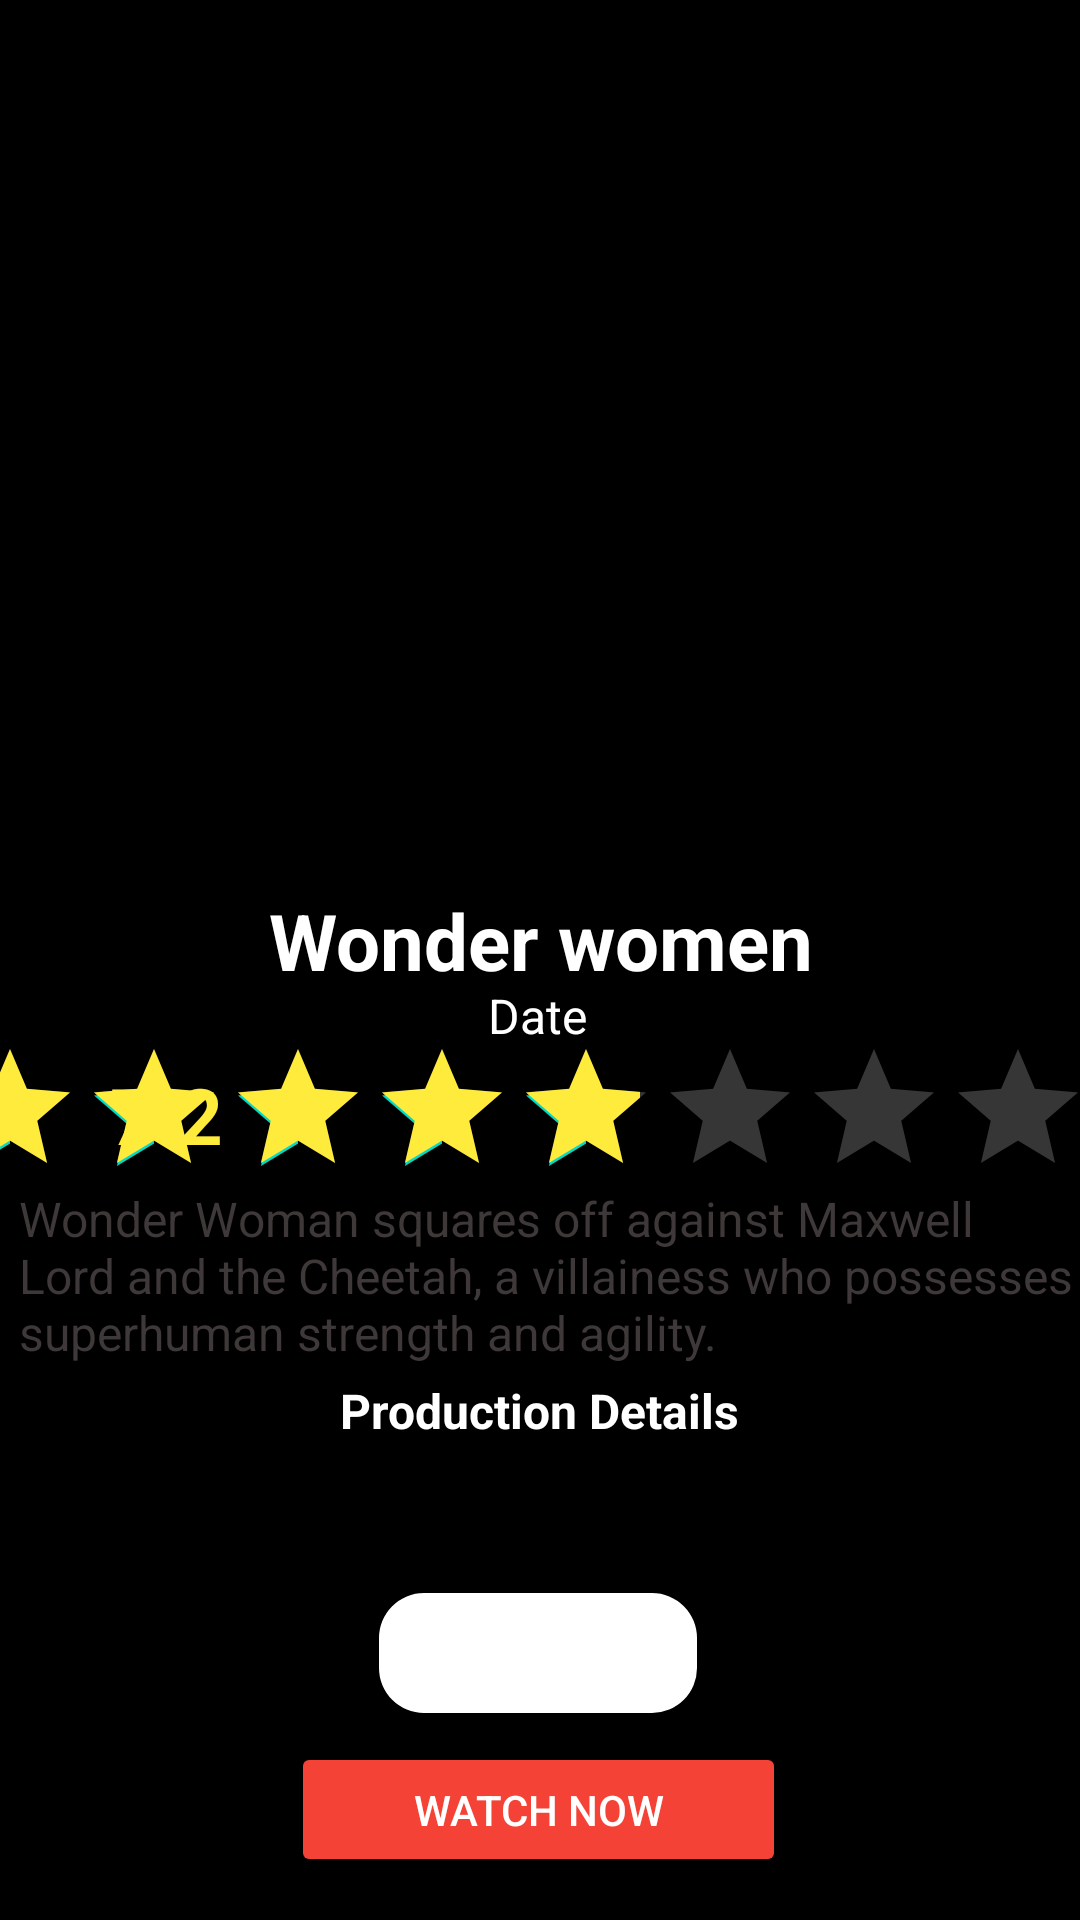

Android layout source for this screen:
<!-- AndroidManifest.xml: application theme Theme.Moviess -->
<!-- res/layout/activity_main.xml -->
<?xml version="1.0" encoding="utf-8"?>
<androidx.constraintlayout.widget.ConstraintLayout xmlns:android="http://schemas.android.com/apk/res/android"
    xmlns:app="http://schemas.android.com/apk/res-auto"
    xmlns:tools="http://schemas.android.com/tools"
    android:layout_width="match_parent"
    android:layout_height="match_parent"
    android:background="@color/black"
    tools:context=".MainActivity">

    <com.google.android.material.imageview.ShapeableImageView
        android:id="@+id/imageview1"
        android:layout_width="wrap_content"
        android:layout_height="350dp"
        android:src="@drawable/wm"
        app:circularflow_defaultRadius="20dp"
        app:circularflow_radiusInDP="20dp"
        app:layout_constraintBottom_toBottomOf="parent"
        app:layout_constraintLeft_toLeftOf="parent"
        app:layout_constraintRight_toRightOf="parent"
        app:layout_constraintTop_toTopOf="parent"
        app:layout_constraintVertical_bias="0.068"
        app:shapeAppearance="@style/RoundSquare"
        app:shapeAppearanceOverlay="@style/RoundSquare"
        tools:ignore="MissingConstraints">

    </com.google.android.material.imageview.ShapeableImageView>

    <RatingBar
        android:id="@+id/Ratingbar"
        android:layout_width="390dp"
        android:layout_height="50dp"
        android:numStars="10"
        android:outlineAmbientShadowColor="@color/yellow"
        android:progressTint="@color/yellow"
        android:rating="6"
        app:layout_constraintBottom_toBottomOf="parent"
        app:layout_constraintHorizontal_bias="0.706"
        app:layout_constraintLeft_toLeftOf="parent"
        app:layout_constraintRight_toRightOf="parent"
        app:layout_constraintTop_toTopOf="parent"
        app:layout_constraintVertical_bias="0.586">

    </RatingBar>


    <TextView
        android:id="@+id/averagecount"
        android:layout_width="41dp"
        android:layout_height="47dp"
        android:ellipsize="end"
        android:gravity="center"
        android:singleLine="true"
        android:text="7.2"
        android:textColor="@color/yellow"
        android:textSize="26dp"
        android:textStyle="bold"
        app:layout_constraintBottom_toBottomOf="parent"
        app:layout_constraintHorizontal_bias="0.11"
        app:layout_constraintLeft_toLeftOf="parent"
        app:layout_constraintRight_toRightOf="parent"
        app:layout_constraintTop_toTopOf="parent"
        app:layout_constraintVertical_bias="0.587">

    </TextView>

    <TextView
        android:id="@+id/tv_mtitle"
        android:layout_width="wrap_content"
        android:layout_height="wrap_content"
        android:ellipsize="end"
        android:gravity="center"
        android:singleLine="true"
        android:text="Wonder women"
        android:textColor="@color/white"
        android:textSize="26dp"
        android:textStyle="bold"
        app:layout_constraintBottom_toBottomOf="parent"
        app:layout_constraintLeft_toLeftOf="parent"
        app:layout_constraintRight_toRightOf="parent"
        app:layout_constraintTop_toTopOf="parent"
        app:layout_constraintVertical_bias="0.489">

    </TextView>

    <TextView
        android:id="@+id/rdate"
        android:layout_width="wrap_content"
        android:layout_height="wrap_content"
        android:textColor="@color/white"
        android:textSize="16dp"
        android:text="Date"
        app:layout_constraintBottom_toBottomOf="parent"
        app:layout_constraintHorizontal_bias="0.497"
        app:layout_constraintLeft_toLeftOf="parent"
        app:layout_constraintRight_toRightOf="parent"
        app:layout_constraintTop_toTopOf="parent"
        app:layout_constraintVertical_bias="0.53">

    </TextView>

    

    <TextView
        android:id="@+id/overview"
        android:layout_width="358dp"
        android:layout_height="88dp"
        android:ellipsize="end"
        android:gravity="start"
        android:maxLines="3"
        android:layout_marginLeft="10dp"
        android:text="Wonder Woman squares off against Maxwell Lord
and the Cheetah, a villainess who possesses
superhuman strength and agility."
        android:textColor="@color/grey"
        android:textSize="16dp"
        app:layout_constraintBottom_toBottomOf="parent"

        app:layout_constraintEnd_toEndOf="parent"
        app:layout_constraintHorizontal_bias="0.49"
        app:layout_constraintStart_toStartOf="parent"
        app:layout_constraintTop_toTopOf="parent"
        app:layout_constraintVertical_bias="0.716">

    </TextView>

    <TextView
        android:id="@+id/cast"
        android:layout_width="wrap_content"
        android:layout_height="wrap_content"
        android:text="Production Details"
        android:textColor="@color/white"
        android:textSize="16dp"
        android:textStyle="bold"
        android:fontFamily="sans-serif"
        app:layout_constraintBottom_toBottomOf="parent"
        app:layout_constraintLeft_toLeftOf="parent"
        app:layout_constraintRight_toRightOf="parent"
        app:layout_constraintTop_toTopOf="parent"
        app:layout_constraintVertical_bias="0.743">

    </TextView>

    <com.google.android.material.imageview.ShapeableImageView
        android:id="@+id/logo"
        android:layout_width="106dp"
        android:layout_height="40dp"
        android:background="@color/white"
        app:layout_constraintBottom_toBottomOf="parent"
        app:layout_constraintEnd_toEndOf="parent"
        app:shapeAppearance="@style/RoundSquare"
        app:layout_constraintHorizontal_bias="0.498"
        app:layout_constraintStart_toStartOf="parent"
        app:layout_constraintTop_toTopOf="parent"
        app:layout_constraintVertical_bias="0.885">

    </com.google.android.material.imageview.ShapeableImageView>

    <Button
        android:id="@+id/wbutton"
        android:layout_width="165dp"
        android:layout_height="45dp"
        android:backgroundTint="@color/Red"
        android:text="Watch Now"
        app:cornerRadius="10dp"
        app:layout_constraintBottom_toBottomOf="parent"
        app:layout_constraintHorizontal_bias="0.498"
        app:layout_constraintLeft_toLeftOf="parent"
        app:layout_constraintRight_toRightOf="parent"
        app:layout_constraintTop_toTopOf="parent"
        app:layout_constraintVertical_bias="0.976">

    </Button>


</androidx.constraintlayout.widget.ConstraintLayout>
<!-- resources referenced by this layout -->
<resources>
  <color name="Red">#F44336</color>
  <color name="black">#FF000000</color>
  <color name="grey">#3E3838</color>
  <color name="white">#FFFFFFFF</color>
  <color name="yellow">#FFEB3B</color>
  <!-- drawable gal: png bitmap (drawable, 7275 bytes) -->
  <style name="RoundSquare">
          <item name="cornerSize">15dp</item>
      </style>
  <style name="Theme.Moviess" parent="Theme.MaterialComponents.NoActionBar">
          
          <item name="colorPrimary">@color/purple_500</item>
          <item name="colorPrimaryVariant">@color/purple_700</item>
          <item name="colorOnPrimary">@color/white</item>
          
          <item name="colorSecondary">@color/teal_200</item>
          <item name="colorSecondaryVariant">@color/teal_700</item>
          <item name="colorOnSecondary">@color/black</item>
          
          <item name="android:statusBarColor" tools:targetApi="l">?attr/colorPrimaryVariant</item>
          
          <item name="android:windowFullscreen">true</item>
      </style>
  <color name="purple_500">#FF6200EE</color>
  <color name="purple_700">#FF3700B3</color>
  <color name="teal_200">#FF03DAC5</color>
  <color name="teal_700">#FF018786</color>
</resources>
